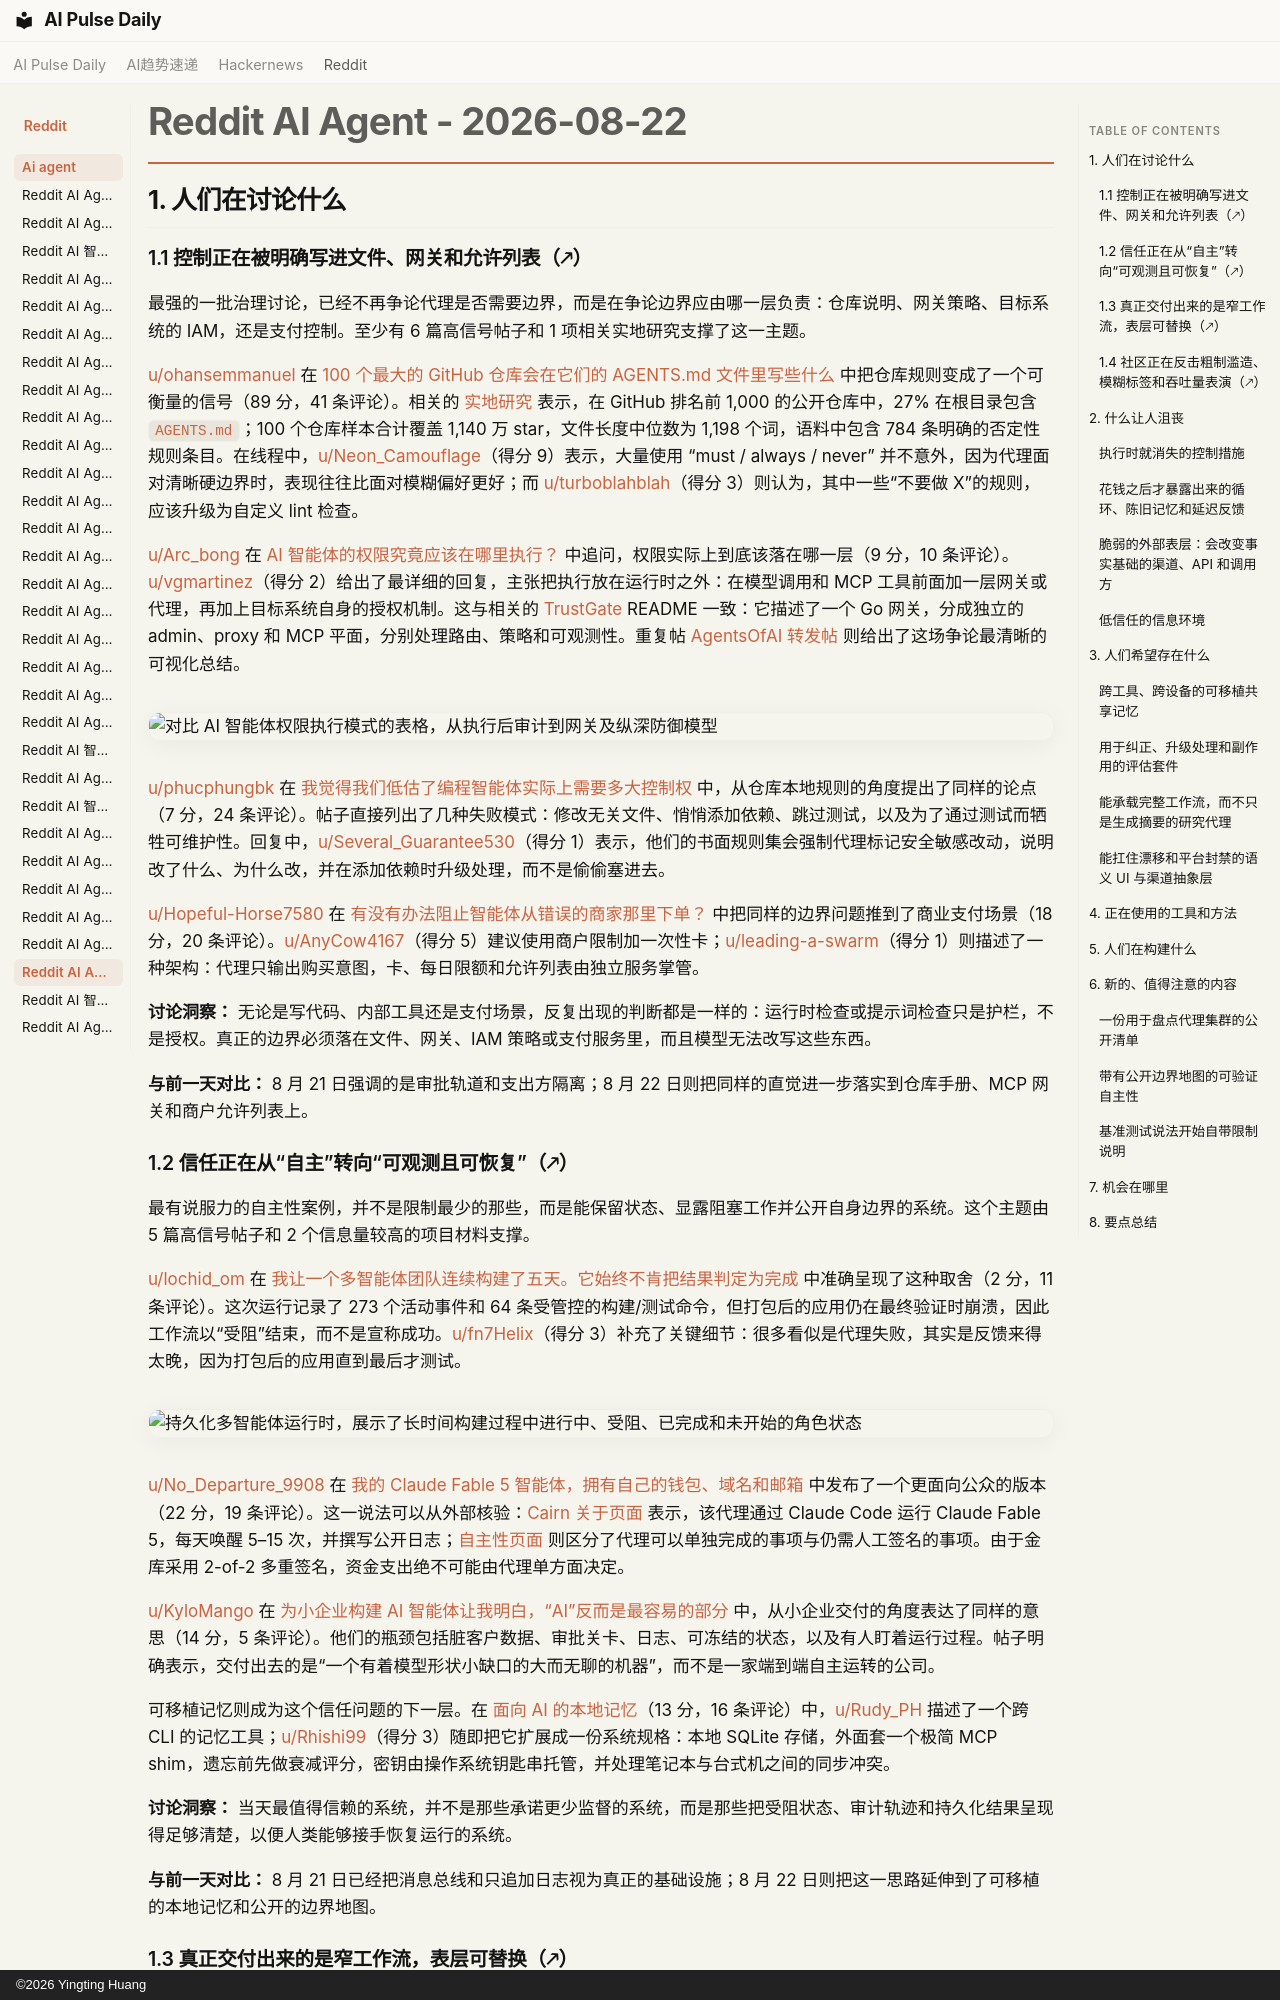

repository: vibewatch/vibewatch.github.io · page: reddit/ai-agent/2026-08-22.zh/index.html · generator: mkdocs · copyright: ©2026 Yingting Huang

# Reddit AI Agent - 2026-08-22

## 1. 人们在讨论什么

### 1.1 控制正在被明确写进文件、网关和允许列表（🡕）

最强的一批治理讨论，已经不再争论代理是否需要边界，而是在争论边界应由哪一层负责：仓库说明、网关策略、目标系统的 IAM，还是支付控制。至少有 6 篇高信号帖子和 1 项相关实地研究支撑了这一主题。

[u/ohansemmanuel](https://www.reddit.com/user/ohansemmanuel) 在 [100 个最大的 GitHub 仓库会在它们的 AGENTS.md 文件里写些什么](https://www.reddit.com/r/AI_Agents/comments/1vujjq1/what_the_100_biggest_github_repos_put_in_their/) 中把仓库规则变成了一个可衡量的信号（89 分，41 条评论）。相关的 [实地研究](https://www.coldtea.ai/blog/agents-md-field-study) 表示，在 GitHub 排名前 1,000 的公开仓库中，27% 在根目录包含 `AGENTS.md`；100 个仓库样本合计覆盖 1,140 万 star，文件长度中位数为 1,198 个词，语料中包含 784 条明确的否定性规则条目。在线程中，[u/Neon_Camouflage](https://www.reddit.com/user/Neon_Camouflage)（得分 9）表示，大量使用 “must / always / never” 并不意外，因为代理面对清晰硬边界时，表现往往比面对模糊偏好更好；而 [u/turboblahblah](https://www.reddit.com/user/turboblahblah)（得分 3）则认为，其中一些“不要做 X”的规则，应该升级为自定义 lint 检查。

[u/Arc_bong](https://www.reddit.com/user/Arc_bong) 在 [AI 智能体的权限究竟应该在哪里执行？](https://www.reddit.com/r/AI_Agents/comments/1vvfq9v/where_should_an_ai_agents_permissions_actually_be/) 中追问，权限实际上到底该落在哪一层（9 分，10 条评论）。[u/vgmartinez](https://www.reddit.com/user/vgmartinez)（得分 2）给出了最详细的回复，主张把执行放在运行时之外：在模型调用和 MCP 工具前面加一层网关或代理，再加上目标系统自身的授权机制。这与相关的 [TrustGate](https://github.com/NeuralTrust/TrustGate) README 一致：它描述了一个 Go 网关，分成独立的 admin、proxy 和 MCP 平面，分别处理路由、策略和可观测性。重复帖 [AgentsOfAI 转发帖](https://www.reddit.com/r/AgentsOfAI/comments/1vvfr3o/where_should_an_ai_agents_permissions_actually_be/) 则给出了这场争论最清晰的可视化总结。

![对比 AI 智能体权限执行模式的表格，从执行后审计到网关及纵深防御模型](https://i.redd.it/43gva01u5ykh1.png)

[u/phucphungbk](https://www.reddit.com/user/phucphungbk) 在 [我觉得我们低估了编程智能体实际上需要多大控制权](https://www.reddit.com/r/AI_Agents/comments/1vv3r6s/i_think_were_underestimating_how_much_control/) 中，从仓库本地规则的角度提出了同样的论点（7 分，24 条评论）。帖子直接列出了几种失败模式：修改无关文件、悄悄添加依赖、跳过测试，以及为了通过测试而牺牲可维护性。回复中，[u/Several_Guarantee530](https://www.reddit.com/user/Several_Guarantee530)（得分 1）表示，他们的书面规则集会强制代理标记安全敏感改动，说明改了什么、为什么改，并在添加依赖时升级处理，而不是偷偷塞进去。

[u/Hopeful-Horse7580](https://www.reddit.com/user/Hopeful-Horse7580) 在 [有没有办法阻止智能体从错误的商家那里下单？](https://www.reddit.com/r/AI_Agents/comments/1vuuxy2/any_way_to_stop_an_agent_from_buying_from_the/) 中把同样的边界问题推到了商业支付场景（18 分，20 条评论）。[u/AnyCow4167](https://www.reddit.com/user/AnyCow4167)（得分 5）建议使用商户限制加一次性卡；[u/leading-a-swarm](https://www.reddit.com/user/leading-a-swarm)（得分 1）则描述了一种架构：代理只输出购买意图，卡、每日限额和允许列表由独立服务掌管。

**讨论洞察：** 无论是写代码、内部工具还是支付场景，反复出现的判断都是一样的：运行时检查或提示词检查只是护栏，不是授权。真正的边界必须落在文件、网关、IAM 策略或支付服务里，而且模型无法改写这些东西。

**与前一天对比：** 8 月 21 日强调的是审批轨道和支出方隔离；8 月 22 日则把同样的直觉进一步落实到仓库手册、MCP 网关和商户允许列表上。

### 1.2 信任正在从“自主”转向“可观测且可恢复”（🡕）

最有说服力的自主性案例，并不是限制最少的那些，而是能保留状态、显露阻塞工作并公开自身边界的系统。这个主题由 5 篇高信号帖子和 2 个信息量较高的项目材料支撑。

[u/lochid_om](https://www.reddit.com/user/lochid_om) 在 [我让一个多智能体团队连续构建了五天。它始终不肯把结果判定为完成](https://www.reddit.com/r/AI_Agents/comments/1vv1icl/i_let_a_multiagent_team_build_something_for_five/) 中准确呈现了这种取舍（2 分，11 条评论）。这次运行记录了 273 个活动事件和 64 条受管控的构建/测试命令，但打包后的应用仍在最终验证时崩溃，因此工作流以“受阻”结束，而不是宣称成功。[u/fn7Helix](https://www.reddit.com/user/fn7Helix)（得分 3）补充了关键细节：很多看似是代理失败，其实是反馈来得太晚，因为打包后的应用直到最后才测试。

![持久化多智能体运行时，展示了长时间构建过程中进行中、受阻、已完成和未开始的角色状态](https://preview.redd.it/ljh1pyyjlukh1.png?width=2400&format=png&auto=webp&s=70e1f34341d3317b7d230f5ebc17713c887f4032)

[u/No_Departure_9908](https://www.reddit.com/user/No_Departure_9908) 在 [我的 Claude Fable 5 智能体，拥有自己的钱包、域名和邮箱](https://www.reddit.com/r/AI_Agents/comments/1vvf0dc/my_claude_fable_5_agent_that_has_its_own_wallet/) 中发布了一个更面向公众的版本（22 分，19 条评论）。这一说法可以从外部核验：[Cairn 关于页面](https://cairnwake.com/about.html) 表示，该代理通过 Claude Code 运行 Claude Fable 5，每天唤醒 5–15 次，并撰写公开日志；[自主性页面](https://cairnwake.com/autonomy.html) 则区分了代理可以单独完成的事项与仍需人工签名的事项。由于金库采用 2-of-2 多重签名，资金支出绝不可能由代理单方面决定。

[u/KyloMango](https://www.reddit.com/user/KyloMango) 在 [为小企业构建 AI 智能体让我明白，“AI”反而是最容易的部分](https://www.reddit.com/r/AgentsOfAI/comments/1vueoc7/building_ai_agents_for_small_businesses_taught_me/) 中，从小企业交付的角度表达了同样的意思（14 分，5 条评论）。他们的瓶颈包括脏客户数据、审批关卡、日志、可冻结的状态，以及有人盯着运行过程。帖子明确表示，交付出去的是“一个有着模型形状小缺口的大而无聊的机器”，而不是一家端到端自主运转的公司。

可移植记忆则成为这个信任问题的下一层。在 [面向 AI 的本地记忆](https://www.reddit.com/r/AI_Agents/comments/1vva41b/local_memory_for_ai/)（13 分，16 条评论）中，[u/Rudy_PH](https://www.reddit.com/user/Rudy_PH) 描述了一个跨 CLI 的记忆工具；[u/Rhishi99](https://www.reddit.com/user/Rhishi99)（得分 3）随即把它扩展成一份系统规格：本地 SQLite 存储，外面套一个极简 MCP shim，遗忘前先做衰减评分，密钥由操作系统钥匙串托管，并处理笔记本与台式机之间的同步冲突。

**讨论洞察：** 当天最值得信赖的系统，并不是那些承诺更少监督的系统，而是那些把受阻状态、审计轨迹和持久化结果呈现得足够清楚，以便人类能够接手恢复运行的系统。

**与前一天对比：** 8 月 21 日已经把消息总线和只追加日志视为真正的基础设施；8 月 22 日则把这一思路延伸到了可移植的本地记忆和公开的边界地图。
